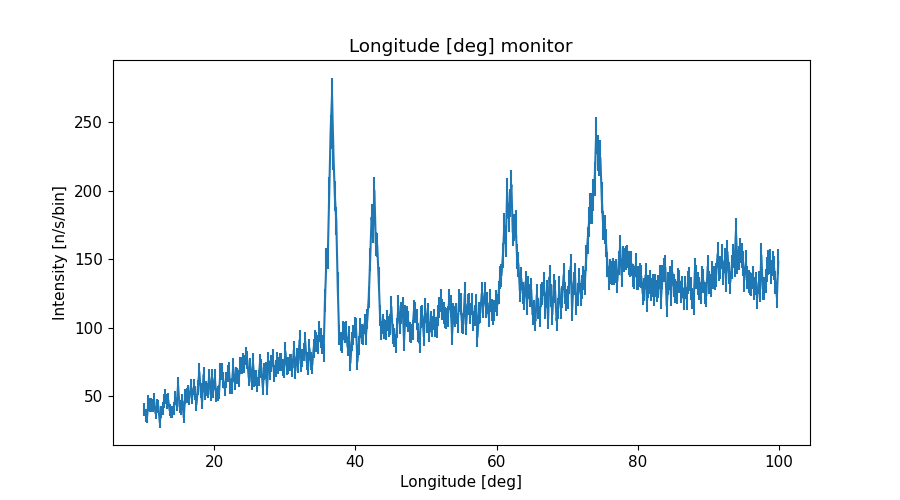

Data behind this chart, as committed beside it:
x_axis, Intensity, Error
1.009999999999999964e+01, 4.010191281000000174e+01, 4.743067546999999884e+00
1.030000000000000071e+01, 3.621408963999999742e+01, 4.652251800000000159e+00
1.050000000000000000e+01, 3.477650429999999915e+01, 4.504541981000000028e+00
1.069999999999999929e+01, 4.516048545999999675e+01, 5.687139986000000036e+00
1.090000000000000036e+01, 4.353690492999999861e+01, 5.171523990999999931e+00
1.109999999999999964e+01, 4.353431304000000068e+01, 4.983788586000000187e+00
1.130000000000000071e+01, 4.325606279000000143e+01, 5.086422740999999803e+00
1.150000000000000000e+01, 4.719575096999999886e+01, 5.090221091000000087e+00
1.169999999999999929e+01, 3.746080849999999884e+01, 4.183916270000000104e+00
1.190000000000000036e+01, 4.288536383000000285e+01, 4.874214099999999661e+00
1.209999999999999964e+01, 4.274924001000000118e+01, 4.784298202000000444e+00
1.230000000000000071e+01, 3.105551991000000100e+01, 3.866219769000000195e+00
1.250000000000000000e+01, 3.855680327999999690e+01, 4.599326232000000125e+00
1.269999999999999929e+01, 4.077464505999999744e+01, 4.664991934999999756e+00
1.290000000000000036e+01, 4.653459928000000190e+01, 5.084386129000000309e+00
1.309999999999999964e+01, 4.990155584000000033e+01, 5.240907145000000433e+00
1.330000000000000071e+01, 4.622593677999999784e+01, 5.177344792000000417e+00
1.350000000000000000e+01, 4.738520084000000310e+01, 5.236674916000000124e+00
1.369999999999999929e+01, 3.971883724999999998e+01, 4.493467419999999990e+00
1.390000000000000036e+01, 3.850924260000000032e+01, 4.589005625999999616e+00
1.409999999999999964e+01, 3.844069737000000231e+01, 4.664490766000000121e+00
1.430000000000000071e+01, 4.132661307000000050e+01, 4.772876124999999803e+00
1.450000000000000000e+01, 4.858891606000000252e+01, 5.210972547999999982e+00
1.469999999999999929e+01, 4.377073604999999645e+01, 4.688821980000000167e+00
1.490000000000000036e+01, 5.808163940000000025e+01, 5.769536206999999806e+00
1.509999999999999964e+01, 4.264481261000000245e+01, 4.976617853999999674e+00
1.530000000000000071e+01, 4.097467165999999850e+01, 4.628819383999999815e+00
1.550000000000000000e+01, 4.656284587999999758e+01, 5.098090372999999786e+00
1.569999999999999929e+01, 3.445880234999999914e+01, 4.082042934000000400e+00
1.590000000000000036e+01, 4.975854692000000057e+01, 5.249971054000000414e+00
1.610000000000000142e+01, 5.036770571000000274e+01, 5.567516751000000319e+00
1.630000000000000071e+01, 5.282389049999999742e+01, 5.593328195999999863e+00
1.650000000000000000e+01, 4.850898260000000306e+01, 5.115319582999999781e+00
1.669999999999999929e+01, 5.708114794000000103e+01, 5.567251573000000064e+00
1.689999999999999858e+01, 4.947284325999999766e+01, 5.291604521000000005e+00
1.710000000000000142e+01, 5.659484874000000332e+01, 5.922999864000000336e+00
1.730000000000000071e+01, 5.223257195000000053e+01, 5.311414384999999960e+00
1.750000000000000000e+01, 4.387896760000000285e+01, 4.883022147000000146e+00
1.769999999999999929e+01, 5.640131393000000060e+01, 5.629179998999999768e+00
1.789999999999999858e+01, 6.801149818000000380e+01, 6.367410856000000230e+00
1.810000000000000142e+01, 5.410359485000000035e+01, 5.507193958000000222e+00
1.830000000000000071e+01, 4.575618174000000238e+01, 5.024264879000000406e+00
1.850000000000000000e+01, 6.575459621999999626e+01, 5.959530217000000185e+00
1.869999999999999929e+01, 5.249015968999999870e+01, 5.300257128000000151e+00
1.889999999999999858e+01, 5.546727880000000255e+01, 5.542793432999999936e+00
1.910000000000000142e+01, 5.440037960000000083e+01, 5.511091085000000334e+00
1.930000000000000071e+01, 6.422138538000000096e+01, 5.978545417000000306e+00
1.950000000000000000e+01, 5.148475288000000205e+01, 5.277593138000000295e+00
1.969999999999999929e+01, 6.391254683999999742e+01, 5.996903220000000090e+00
1.989999999999999858e+01, 5.435297858999999931e+01, 5.464877663000000219e+00
2.010000000000000142e+01, 6.358742098999999826e+01, 6.009416106999999840e+00
2.030000000000000071e+01, 5.070118829999999832e+01, 5.232644713000000003e+00
2.050000000000000000e+01, 5.216691638999999725e+01, 5.330263654000000351e+00
2.069999999999999929e+01, 5.303758510000000115e+01, 5.388825214999999780e+00
2.089999999999999858e+01, 6.813195018000000402e+01, 6.112255290000000230e+00
2.110000000000000142e+01, 6.830011629999999911e+01, 6.096335645999999997e+00
2.130000000000000071e+01, 6.195261107000000322e+01, 6.026932261999999874e+00
2.150000000000000000e+01, 5.543059376000000071e+01, 5.300897228000000183e+00
2.169999999999999929e+01, 6.179846301999999980e+01, 5.851829570999999675e+00
2.189999999999999858e+01, 6.656027668000000119e+01, 6.219405111999999569e+00
... 390 more rows
